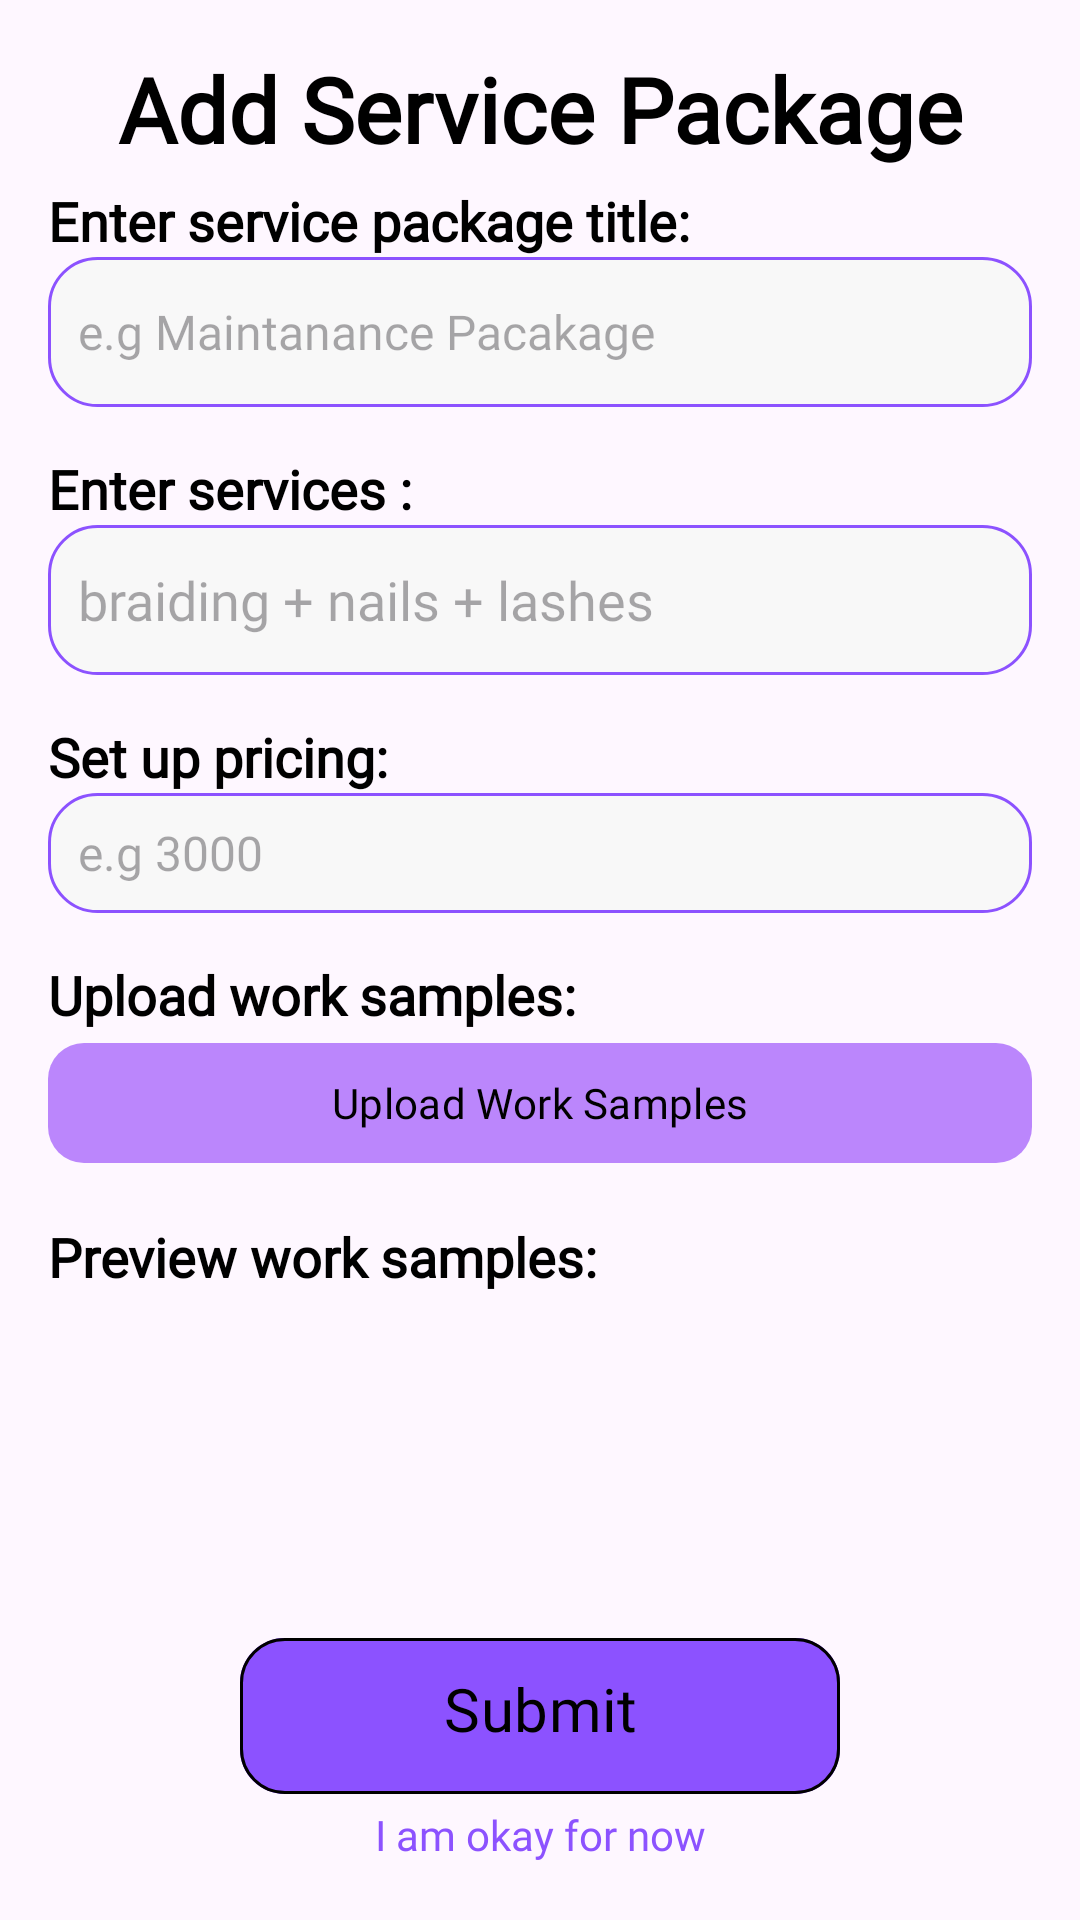

Here is an Android app screen rendered from its layout file. Give the layout XML and the strings, colors and styles it references.
<!-- AndroidManifest.xml: application theme Theme.GrindlyApp1 -->
<!-- res/layout/fragment_service_package.xml -->
<?xml version="1.0" encoding="utf-8"?>
<FrameLayout xmlns:android="http://schemas.android.com/apk/res/android"
    xmlns:tools="http://schemas.android.com/tools"
    android:layout_width="match_parent"
    android:layout_height="match_parent"
    xmlns:app="http://schemas.android.com/apk/res-auto"
    android:id="@+id/servicePackage">



    <LinearLayout
        android:orientation="vertical"
        android:layout_width="match_parent"
        android:layout_height="match_parent"
        android:padding="16dp"
        android:id="@+id/addServicePackage"
        >

        <TextView
            android:layout_width="match_parent"
            android:layout_height="wrap_content"
            android:fontFamily="@font/palanquin_dark_bold"
            android:text="Add Service Package"
            android:textAlignment="center"
            android:textStyle="bold"
            android:textColor="@color/black"
            android:textSize="30sp" />

        <TextView
            android:layout_width="match_parent"
            android:layout_height="wrap_content"
            android:text="Enter service package title:"
            android:fontFamily="@font/palanquin_bold"
            android:textStyle="bold"
            android:textColor="@color/black"
            android:layout_marginTop="5dp"
            android:textSize="18sp"/>


        <EditText
            android:id="@+id/editUsername"
            android:layout_width="match_parent"
            android:layout_height="50dp"
            android:background="@drawable/edittext"
            android:fontFamily="@font/palanquin_semibold"
            android:hint="e.g Maintanance Pacakage"
            android:textSize="16sp"
            android:padding="10dp" />


        <TextView
            android:layout_width="match_parent"
            android:layout_height="wrap_content"
            android:text="Enter services :"
            android:fontFamily="@font/palanquin_bold"
            android:textStyle="bold"
            android:textColor="@color/black"
            android:layout_marginTop="15dp"
            android:textSize="18sp"/>



            <EditText
                android:id="@+id/serviceList"
                android:layout_width="match_parent"
                android:layout_height="50dp"
                android:fontFamily="@font/palanquin_semibold"
                android:hint="braiding + nails + lashes"
                android:paddingStart="10dp"
                android:background="@drawable/edittext"
                />





        <TextView
            android:layout_width="match_parent"
            android:layout_height="wrap_content"
            android:text="Set up pricing:"
            android:fontFamily="@font/palanquin_bold"
            android:textStyle="bold"
            android:textColor="@color/black"
            android:layout_marginTop="15dp"
            android:textSize="18sp"/>

        <EditText
            android:id="@+id/editPassword"
            android:layout_width="match_parent"
            android:layout_height="40dp"
            android:fontFamily="@font/palanquin_semibold"
            android:hint="e.g 3000"
            android:textSize="16sp"
            android:paddingStart="10dp"
            android:background="@drawable/edittext"
            />




        <TextView
            android:layout_width="match_parent"
            android:layout_height="wrap_content"
            android:text="Upload work samples:"
            android:fontFamily="@font/palanquin_bold"
            android:textStyle="bold"
            android:textColor="@color/black"
            android:layout_marginTop="15dp"
            android:textSize="18sp"/>

        <Button
            android:id="@+id/btnUploadImg"
            android:layout_width="match_parent"
            android:text="Upload Work Samples"
            app:cornerRadius="12dp"
            android:textColor="@color/black"
            android:fontFamily="@font/palanquin_bold"
            android:layout_height="wrap_content"/>


        <TextView
            android:layout_width="match_parent"
            android:layout_height="wrap_content"
            android:text="Preview work samples:"
            android:fontFamily="@font/palanquin_bold"
            android:textStyle="bold"
            android:textColor="@color/black"
            android:layout_marginTop="15dp"
            android:textSize="18sp"/>

      <androidx.recyclerview.widget.RecyclerView
          android:id="@+id/imageRecycler"
          android:layout_width="match_parent"
          android:layout_height="100dp"
          tools:listitem="@layout/item_imagespreview"
          />

        <Button
            android:id="@+id/btnLogin"
            android:layout_width="200dp"
            android:layout_height="60dp"
            android:backgroundTint="@color/theme_purple"
            android:fontFamily="@font/palanquin_dark_bold"
            android:gravity="center_horizontal"
            android:layout_gravity="center_horizontal"
            android:text="Submit"
            android:padding="10dp"
            android:textColor="@color/black"
            android:textSize="20sp"
            app:cornerRadius="15dp"
            android:layout_marginTop="11dp"
            app:strokeColor="@color/black"
            app:strokeWidth="1dp" />

        <TextView
            android:id="@+id/okayTextView"
            android:layout_width="match_parent"
            android:layout_height="wrap_content"
            android:fontFamily="@font/palanquin_bold"
            android:textColor="@color/theme_purple"
            android:textAlignment="center"
            android:clickable="true"
            android:text="I am okay for now"/>



    </LinearLayout>

</FrameLayout>
<!-- res/layout/item_imagespreview.xml (included above) -->
<?xml version="1.0" encoding="utf-8"?>
<LinearLayout xmlns:android="http://schemas.android.com/apk/res/android"
    android:orientation="vertical"
    android:layout_width="match_parent"
    android:layout_height="match_parent"
    android:padding="10dp">


    <androidx.recyclerview.widget.RecyclerView
        android:id="@+id/imageRecycler"
        android:layout_width="match_parent"
        android:layout_height="120dp"
        android:orientation="horizontal"
        android:scrollbars="horizontal"/>

</LinearLayout>
<!-- resources referenced by this layout -->
<resources>
  <color name="black">#FF000000</color>
  <color name="theme_purple">#8C52FF</color>
  <!-- drawable edittext (drawable) -->
  <shape xmlns:android="http://schemas.android.com/apk/res/android"
      android:shape="rectangle">
      <solid android:color="#F8F8F8"/>
      <corners android:radius="16dp"/>
      <stroke android:width="1dp" android:color="@color/theme_purple"/>
  </shape>
  <style name="Theme.GrindlyApp1" parent="Theme.Material3.DayNight">
          <item name="colorPrimary">@color/purple_200</item>
          <item name="colorOnPrimary">@color/black</item>
  
          <item name="colorSecondary">@color/teal_200</item>
          <item name="colorOnSecondary">@color/black</item>
  
          <item name="android:statusBarColor">?attr/colorPrimary</item>
      </style>
  <color name="purple_200">#FFBB86FC</color>
  <color name="teal_200">#FF03DAC5</color>
</resources>
